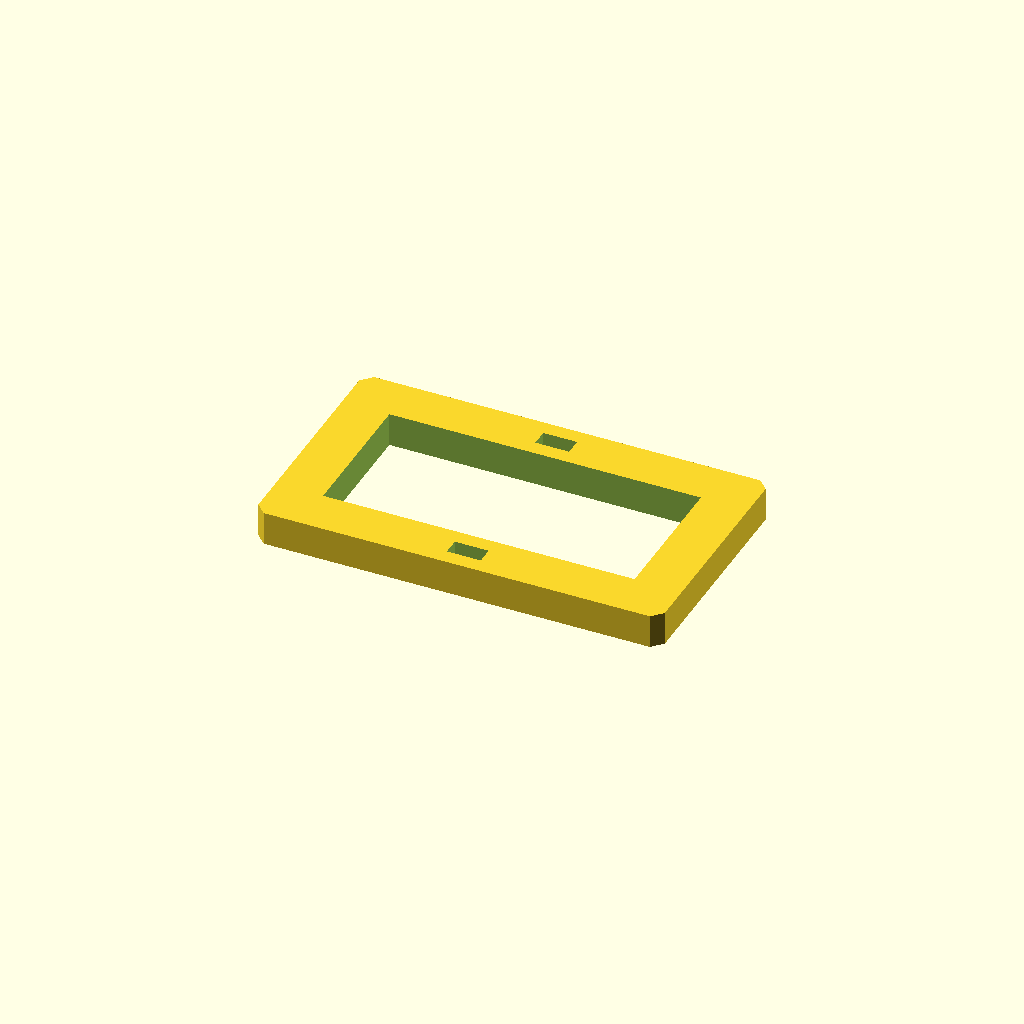
Cell 1 — every parameter at its default value.
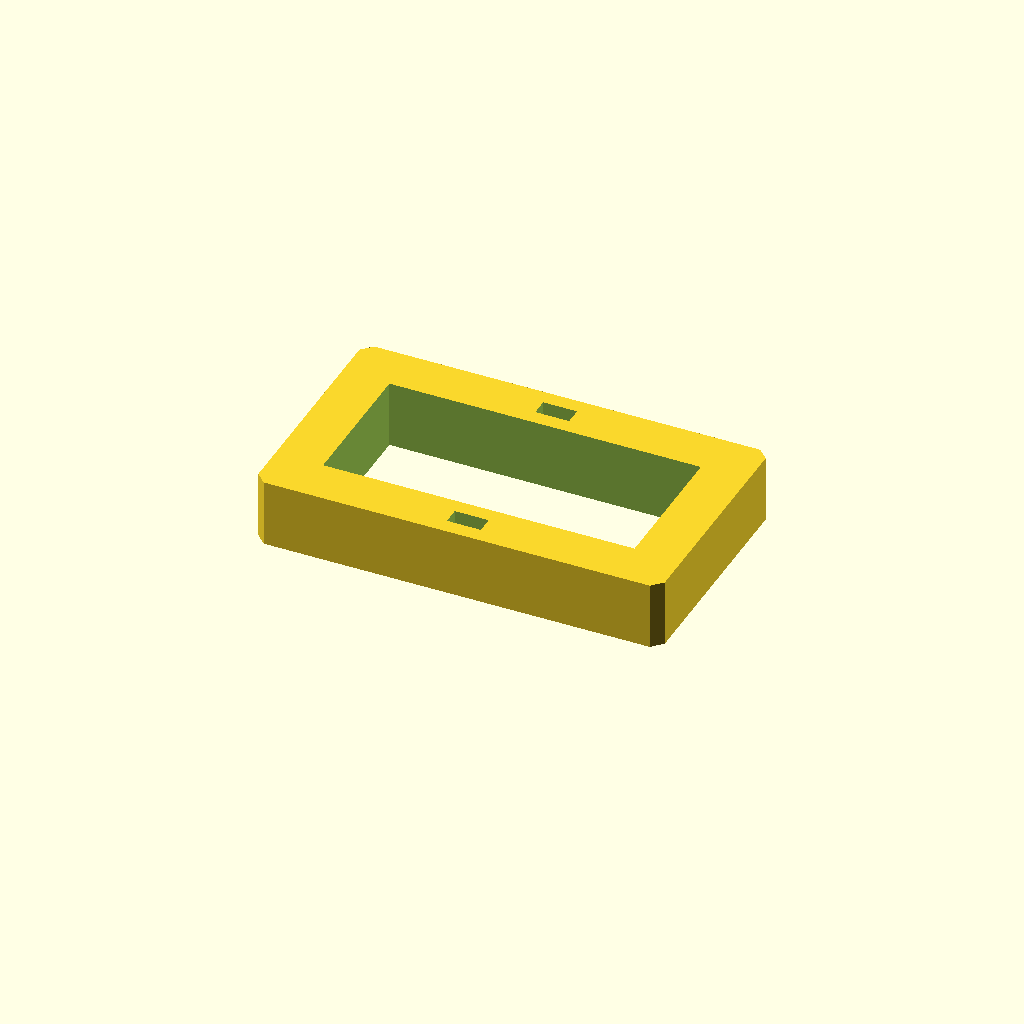
Cell 2 — plate_t set to 20, the other parameters unchanged.
One fixed orthographic camera (rotation 55°, 0°, 25°; colour scheme Cornfield) for every cell.
Source of the model, optional_data/data/sketch3/frameplates/part_0136.scad:
$fn = 32;

// ----------------------------------------------------------------------
// Frame plate: 120 x 70 frame, 14 mm rails
// ----------------------------------------------------------------------

// --- parameters (mm) ---
plate_l = 120;            // plate length, X
plate_w = 70;             // plate width, Y
plate_t = 10;             // plate thickness, Z (extrusion height)
corner_c = 3;             // corner chamfer
frame_bar = 14;           // frame rail width
slot_l = 10;              // adjustment slot length
slot_w = 5;               // adjustment slot width

win_l = plate_l - 2 * frame_bar;  // window length
win_w = plate_w - 2 * frame_bar;  // window width

profile = [[3, 0], [117, 0], [120, 3], [120, 67], [117, 70], [3, 70], [0, 67], [0, 3]];  // primary outline, 8 points, counter clockwise
void_1 = [[14, 14], [106, 14], [106, 56], [14, 56]];  // the window, 4 points
void_2 = [[55, 4.5], [65, 4.5], [65, 9.5], [55, 9.5]];  // adjustment slot, 4 points
void_3 = [[55, 60.5], [65, 60.5], [65, 65.5], [55, 65.5]];  // adjustment slot, 4 points

// --- the one profile operation ---
difference() {
  linear_extrude(height = plate_t) polygon(points = profile);
  translate([0, 0, -1])
    linear_extrude(height = plate_t + 2) polygon(points = void_1);
  translate([0, 0, -1])
    linear_extrude(height = plate_t + 2) polygon(points = void_2);
  translate([0, 0, -1])
    linear_extrude(height = plate_t + 2) polygon(points = void_3);
}
Customizer parameters (derived from the source; name, type, default, range or options):
plate_l: number, default 120
plate_w: number, default 70
plate_t: number, default 10
corner_c: number, default 3
frame_bar: number, default 14
slot_l: number, default 10
slot_w: number, default 5
